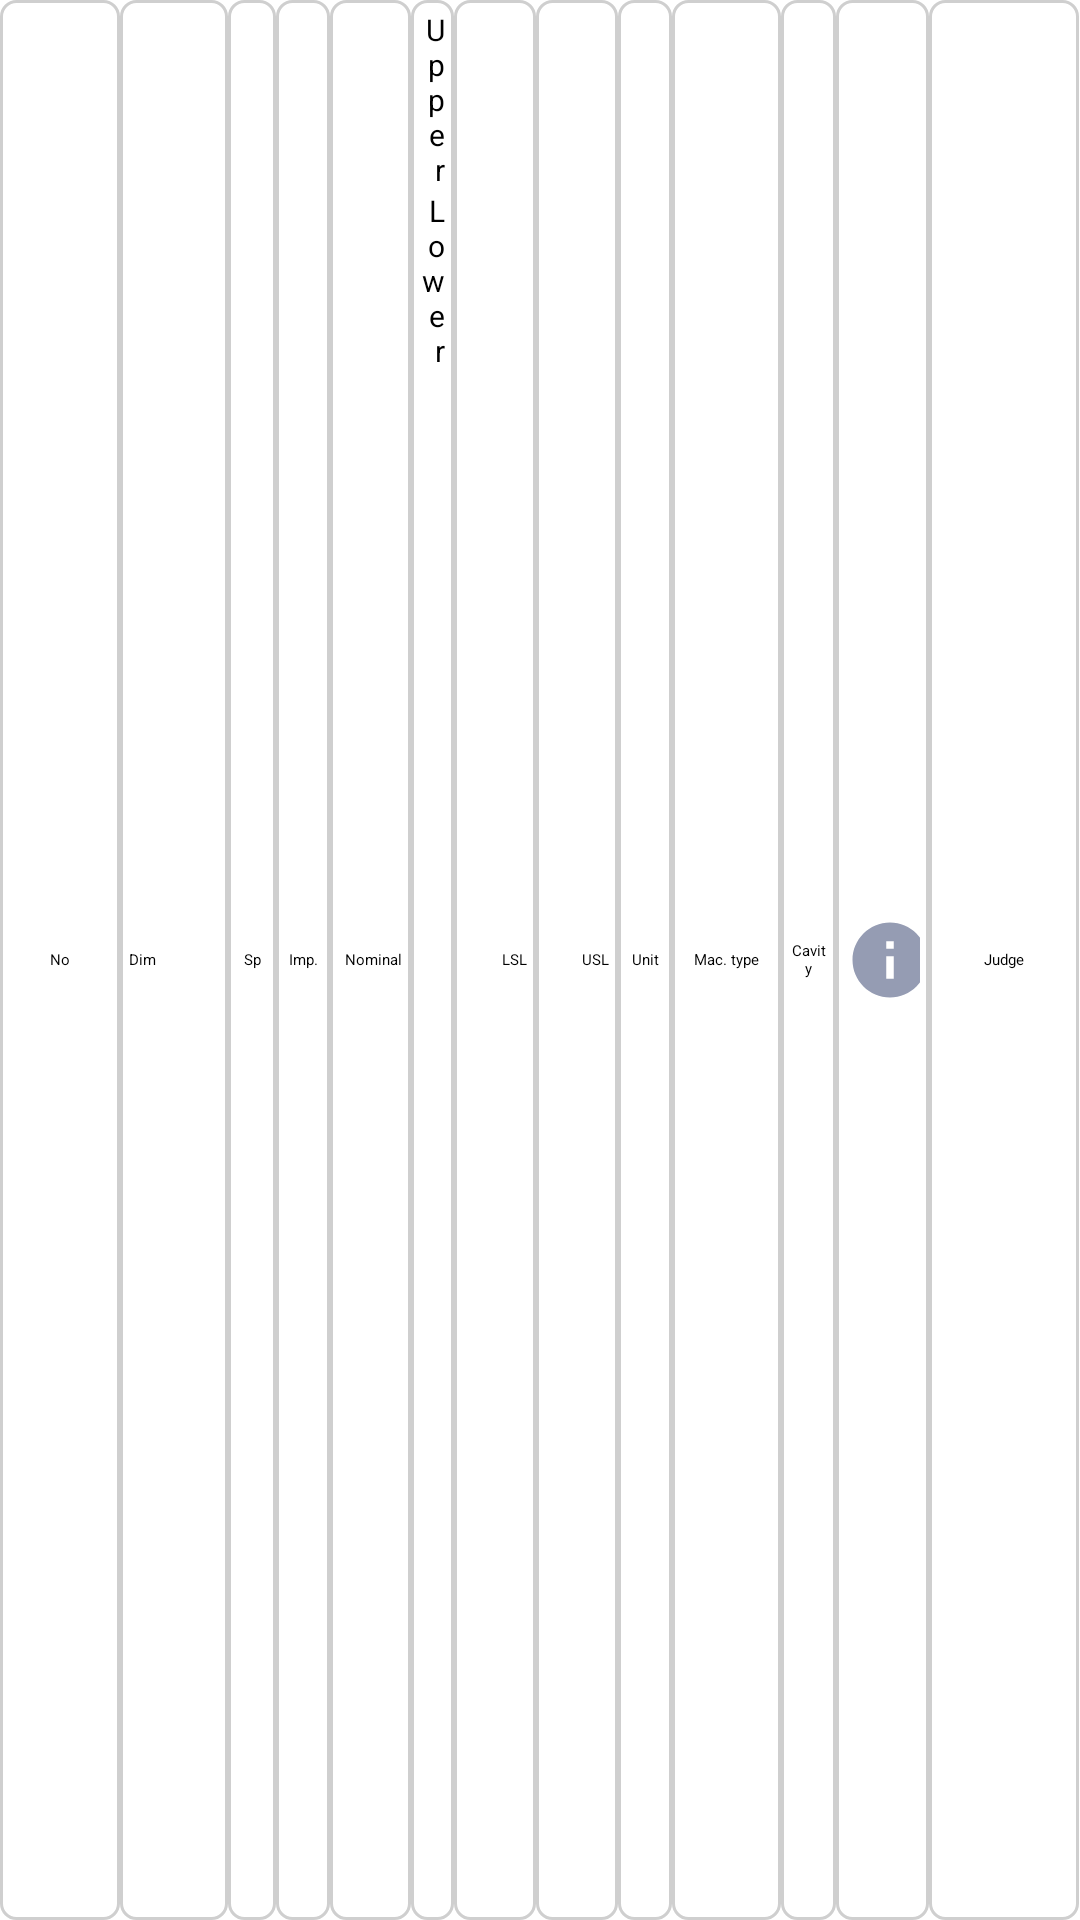

Reconstruct the res/layout file that produces this screen, plus the resources it refers to.
<!-- AndroidManifest.xml: application theme Theme.AppCompat.Light.NoActionBar -->
<!-- res/layout/result_row.xml -->
<?xml version="1.0" encoding="utf-8"?>
<LinearLayout xmlns:android="http://schemas.android.com/apk/res/android" xmlns:app="http://schemas.android.com/apk/res-auto" xmlns:aapt="http://schemas.android.com/aapt" android:orientation="horizontal" android:id="@+id/panelResultRow" android:background="@drawable/bg_rowselect" android:layout_width="match_parent" android:layout_height="wrap_content">
    <TextView android:textColor="#000" android:gravity="center" android:id="@+id/lblNo" android:background="@drawable/text_white" android:padding="3dp" android:layout_width="40dp" android:layout_height="match_parent" android:text="No"/>
    <TextView android:textColor="#000" android:gravity="left|center_vertical|center_horizontal|center" android:id="@+id/lblMeasurement" android:background="@drawable/text_white" android:padding="3dp" android:layout_width="0dp" android:layout_height="match_parent" android:text="Dim" android:layout_weight="2"/>
    <TextView android:textColor="#000" android:gravity="center" android:id="@+id/lblSample" android:background="@drawable/text_white" android:padding="3dp" android:layout_width="0dp" android:layout_height="match_parent" android:text="Sp" android:layout_weight="0.9"/>
    <TextView android:textColor="#000" android:gravity="center" android:id="@+id/lblImportant" android:background="@drawable/text_white" android:padding="3dp" android:layout_width="0dp" android:layout_height="match_parent" android:text="Imp." android:layout_weight="1"/>
    <TextView android:textColor="#000" android:gravity="right|center_vertical|center_horizontal|center" android:id="@+id/lblNominal" android:background="@drawable/text_white" android:padding="3dp" android:layout_width="0dp" android:layout_height="match_parent" android:text="Nominal" android:layout_weight="1.5"/>
    <LinearLayout android:orientation="vertical" android:id="@+id/panelTolerance" android:background="@drawable/text_white" android:padding="3dp" android:layout_width="0dp" android:layout_height="match_parent" android:layout_weight="0.8">
        <TextView android:textSize="10dp" android:textColor="#000" android:gravity="right|center_vertical|center_horizontal|center" android:id="@+id/lblUpper" android:layout_width="match_parent" android:layout_height="wrap_content" android:text="Upper"/>
        <TextView android:textSize="10dp" android:textColor="#000" android:gravity="right|center_vertical|center_horizontal|center" android:id="@+id/lblLower" android:layout_width="match_parent" android:layout_height="wrap_content" android:text="Lower"/>
    </LinearLayout>
    <TextView android:textColor="#000" android:gravity="right|center_vertical|center_horizontal|center" android:id="@+id/lblLSL" android:background="@drawable/text_white" android:padding="3dp" android:layout_width="0dp" android:layout_height="match_parent" android:text="LSL" android:layout_weight="1.5"/>
    <TextView android:textColor="#000" android:gravity="right|center_vertical|center_horizontal|center" android:id="@+id/lblUSL" android:background="@drawable/text_white" android:padding="3dp" android:layout_width="0dp" android:layout_height="match_parent" android:text="USL" android:layout_weight="1.5"/>
    <TextView android:textColor="#000" android:gravity="center" android:id="@+id/lblUnit" android:background="@drawable/text_white" android:padding="3dp" android:layout_width="0dp" android:layout_height="match_parent" android:text="Unit" android:layout_weight="1"/>
    <TextView android:textColor="#000" android:gravity="center" android:id="@+id/lblMachineType" android:background="@drawable/text_white" android:padding="3dp" android:layout_width="0dp" android:layout_height="match_parent" android:text="Mac. type" android:layout_weight="2"/>
    <TextView android:textColor="#000" android:gravity="center" android:id="@+id/lblCavity" android:background="@drawable/text_white" android:padding="3dp" android:layout_width="0dp" android:layout_height="match_parent" android:text="Cavity" android:layout_weight="1"/>
    <LinearLayout android:orientation="horizontal" android:id="@+id/panelResult" android:background="@drawable/text_white" android:padding="3dp" android:layout_width="0dp" android:layout_height="match_parent" android:layout_weight="1.7">
        <Button android:textColor="#fff" android:layout_gravity="center" android:id="@+id/btnHistory" android:background="@drawable/btn_history" android:layout_width="30dp" android:layout_height="30dp"/>
        <TextView android:textColor="#000" android:gravity="right|center_vertical|center_horizontal|center" android:id="@+id/lblResult" android:padding="3dp" android:layout_width="match_parent" android:layout_height="match_parent" android:text="Result"/>
    </LinearLayout>
    <TextView android:textColor="#000" android:gravity="center" android:id="@+id/lblJudge" android:background="@drawable/text_white" android:padding="3dp" android:layout_width="50dp" android:layout_height="match_parent" android:text="Judge"/>
</LinearLayout>
<!-- resources referenced by this layout -->
<resources>
  <!-- drawable bg_rowselect (drawable) -->
  <?xml version="1.0" encoding="utf-8"?>
  <selector xmlns:android="http://schemas.android.com/apk/res/android" xmlns:app="http://schemas.android.com/apk/res-auto" xmlns:aapt="http://schemas.android.com/aapt">
      <item android:state_pressed="true" android:drawable="@drawable/text_normal"/>
      <item android:drawable="@drawable/btn_press"/>
  </selector>
  <!-- drawable btn_history (drawable) -->
  <?xml version="1.0" encoding="utf-8"?>
  <selector xmlns:android="http://schemas.android.com/apk/res/android" xmlns:app="http://schemas.android.com/apk/res-auto" xmlns:aapt="http://schemas.android.com/aapt">
      <item android:state_pressed="true" android:drawable="@drawable/btn_press"/>
      <item android:drawable="@drawable/ic_info"/>
  </selector>
  <!-- drawable text_white (drawable) -->
  <?xml version="1.0" encoding="utf-8"?>
  <shape xmlns:android="http://schemas.android.com/apk/res/android" xmlns:app="http://schemas.android.com/apk/res-auto" xmlns:aapt="http://schemas.android.com/aapt">
      <corners android:radius="5dp"/>
      <stroke android:width="1dp" android:color="#cfcfcf"/>
  </shape>
  <style name="Theme.AppCompat.Light.NoActionBar">
          <item name="windowActionBar">false</item>
          <item name="windowNoTitle">true</item>
      </style>
  <!-- drawable text_normal (drawable) -->
  <?xml version="1.0" encoding="utf-8"?>
  <shape xmlns:android="http://schemas.android.com/apk/res/android" xmlns:app="http://schemas.android.com/apk/res-auto" xmlns:aapt="http://schemas.android.com/aapt">
      <corners android:radius="5dp"/>
      <solid android:color="#ccc"/>
  </shape>
  <!-- drawable btn_press (drawable) -->
  <?xml version="1.0" encoding="utf-8"?>
  <shape xmlns:android="http://schemas.android.com/apk/res/android" xmlns:app="http://schemas.android.com/apk/res-auto" xmlns:aapt="http://schemas.android.com/aapt"/>
  <!-- drawable ic_info (drawable) -->
  <?xml version="1.0" encoding="utf-8"?>
  <vector xmlns:android="http://schemas.android.com/apk/res/android" xmlns:app="http://schemas.android.com/apk/res-auto" xmlns:aapt="http://schemas.android.com/aapt" android:tint="#959cb3" android:height="30dp" android:width="30dp" android:viewportWidth="24" android:viewportHeight="24">
      <path android:fillColor="@android:color/white" android:pathData="M12,2C6.48,2 2,6.48 2,12s4.48,10 10,10 10,-4.48 10,-10S17.52,2 12,2zM13,17h-2v-6h2v6zM13,9h-2L11,7h2v2z"/>
  </vector>
</resources>
